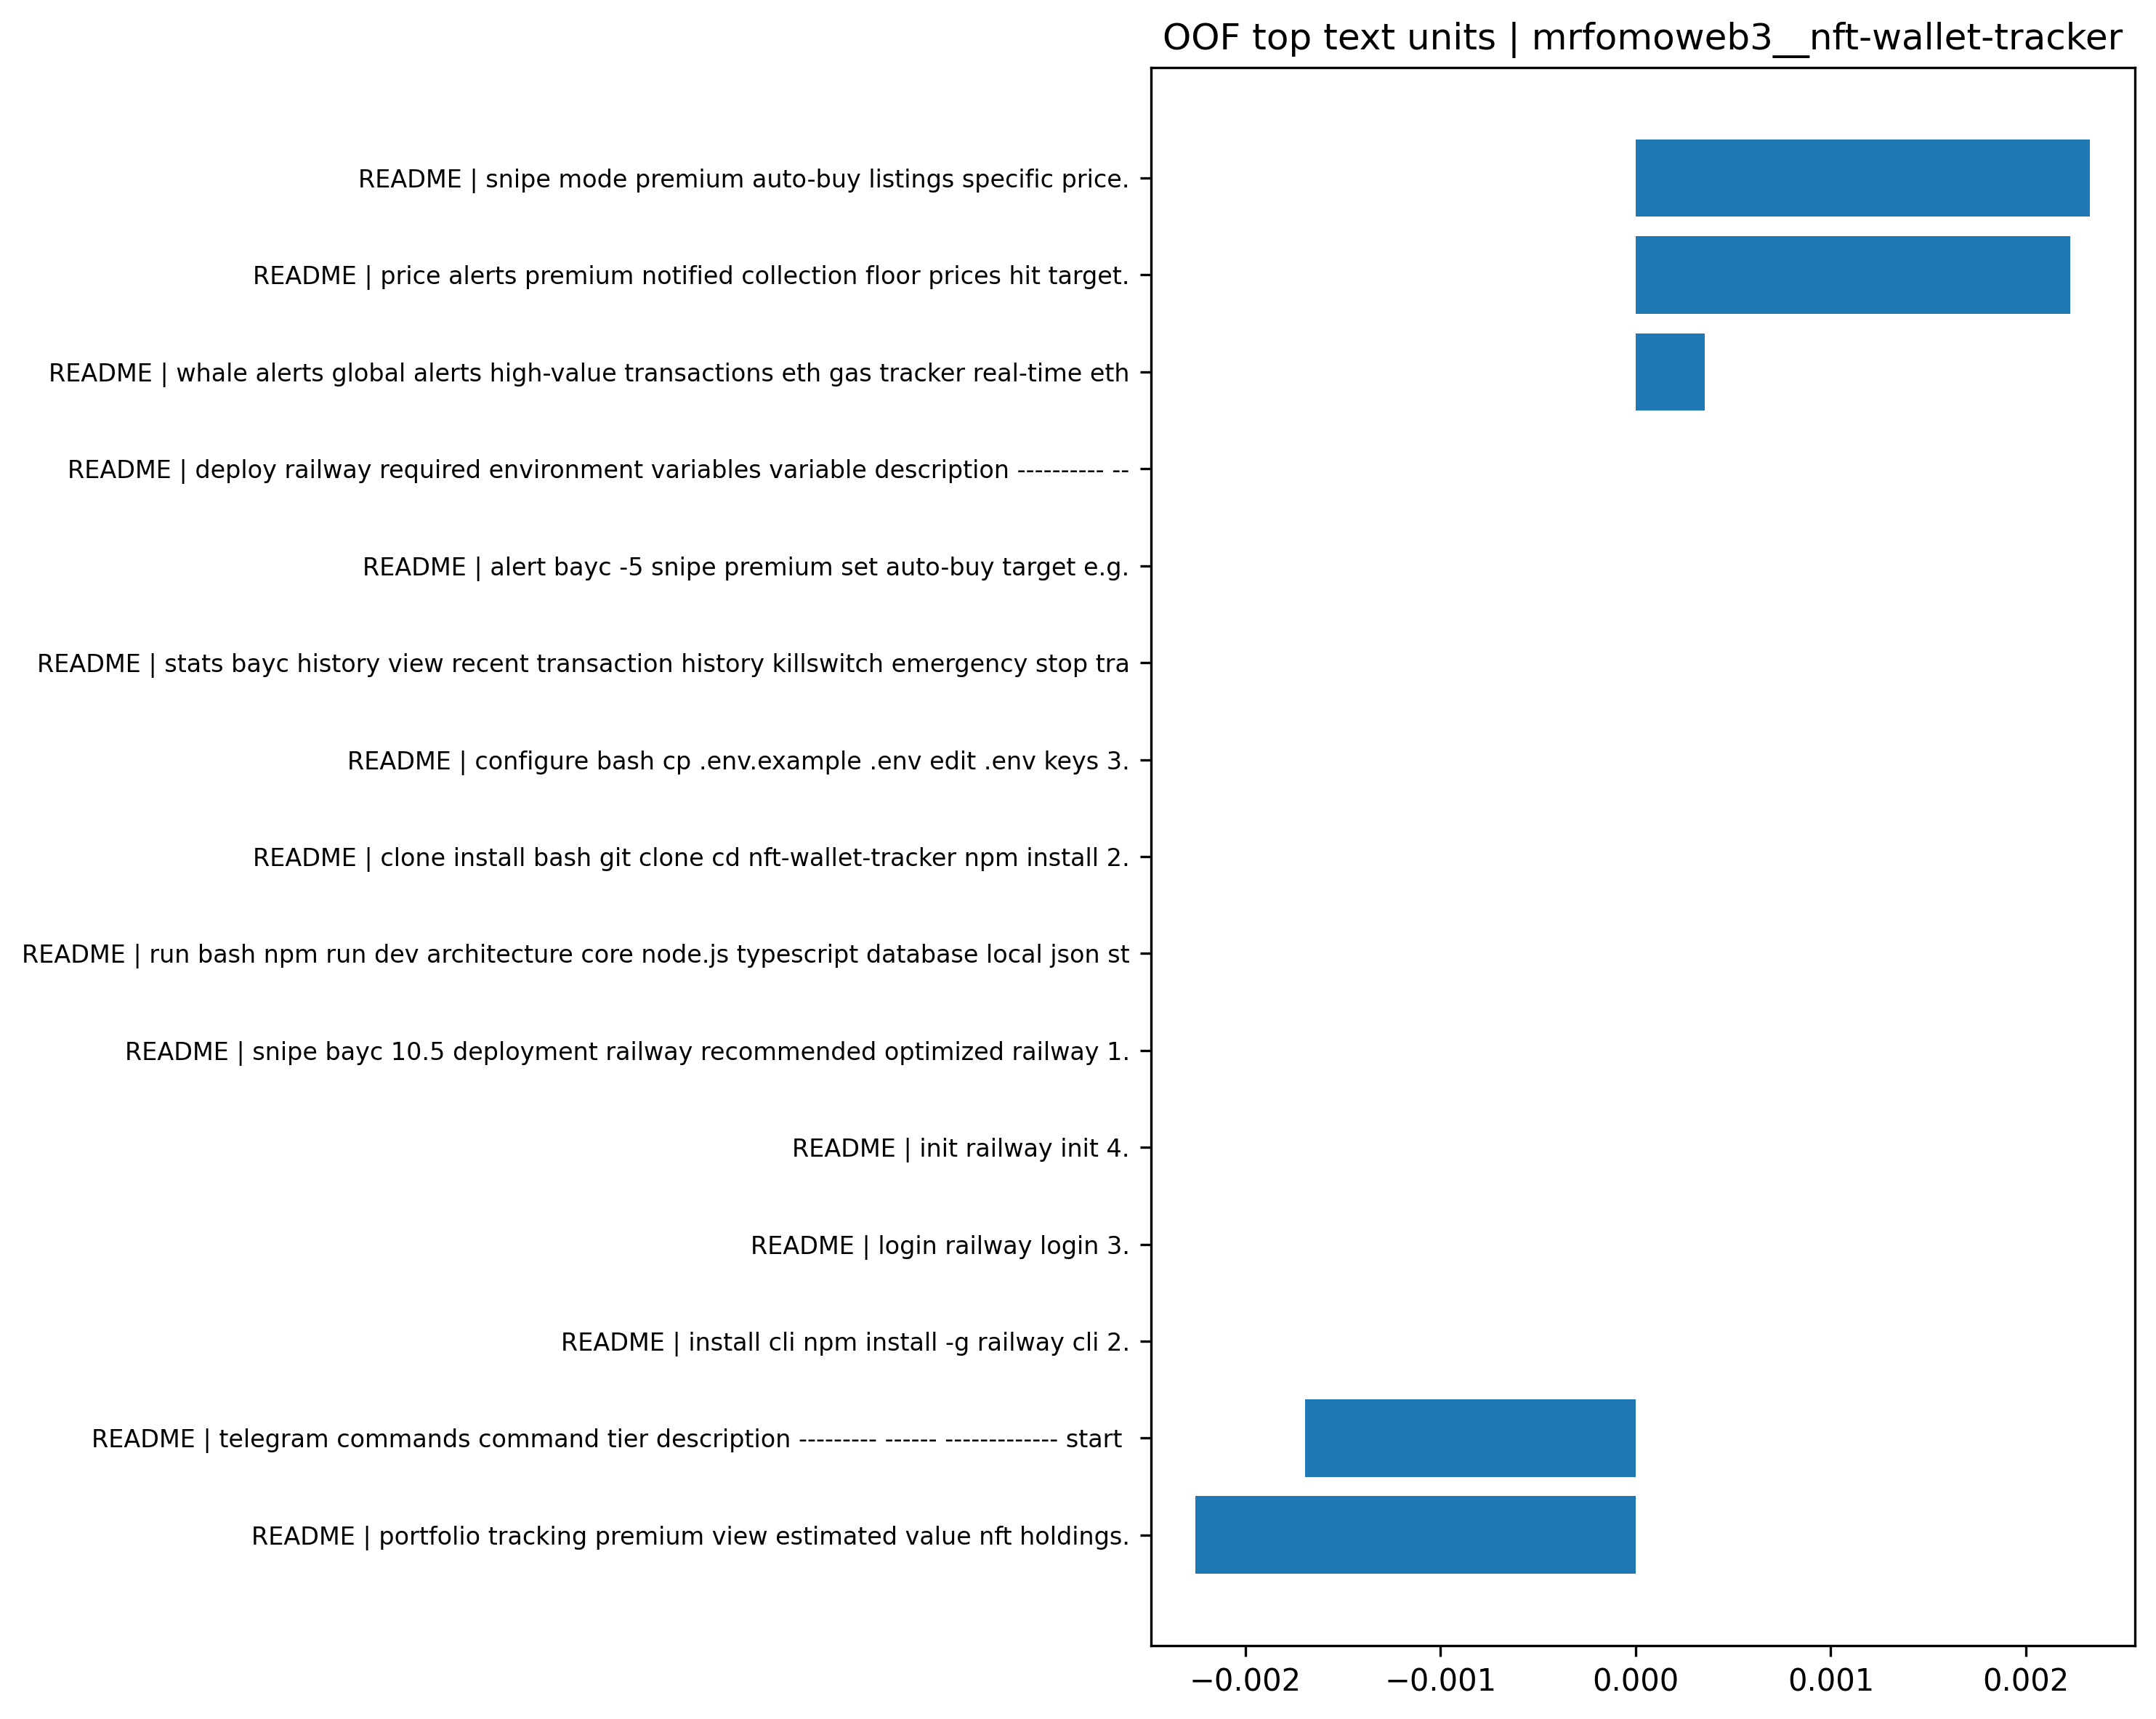

The file beside this chart, header and first rows:
branch, text_unit, base_prob, ablated_prob, prob_drop
README, snipe mode premium auto-buy listings spe…, 0.9242, 0.9219, 0.002328
README, price alerts premium notified collection…, 0.9242, 0.922, 0.002227
README, whale alerts global alerts high-value tr…, 0.9242, 0.9238, 0.0003526
README, deploy railway required environment vari…, 0.9242, 0.9242, -3.340526599782123e-08
README, alert bayc -5 snipe premium set auto-buy…, 0.9242, 0.9242, -3.340526599782123e-08
README, stats bayc history view recent transacti…, 0.9242, 0.9242, -3.340526599782123e-08
README, configure bash cp .env.example .env edit…, 0.9242, 0.9242, -3.340526599782123e-08
README, clone install bash git clone cd nft-wall…, 0.9242, 0.9242, -3.340526599782123e-08
README, run bash npm run dev architecture core n…, 0.9242, 0.9242, -3.340526599782123e-08
README, snipe bayc 10.5 deployment railway recom…, 0.9242, 0.9242, -3.340526599782123e-08
README, init railway init 4., 0.9242, 0.9242, -3.340526599782123e-08
README, login railway login 3., 0.9242, 0.9242, -3.340526599782123e-08
README, install cli npm install -g railway cli 2…, 0.9242, 0.9242, -3.340526599782123e-08
README, telegram commands command tier descripti…, 0.9242, 0.9259, -0.001693
README, portfolio tracking premium view estimate…, 0.9242, 0.9265, -0.002254
README, subscription tiers free premium tiers di…, 0.9242, 0.928, -0.003756
README, real-time tracking monitor ethereum wall…, 0.9242, 0.9283, -0.004112
README, untrack stop tracking wallet wallets lis…, 0.9242, 0.9306, -0.006402
README, track 0x123..., 0.9242, 0.9307, -0.006501
README, typescript node.js docker features multi…, 0.9242, 0.9319, -0.007723
README, copy-trading auto-buy nfts tracked walle…, 0.9242, 0.9387, -0.01448
README, nft wallet tracker copy-buy bot producti…, 0.9242, 0.9465, -0.02231
